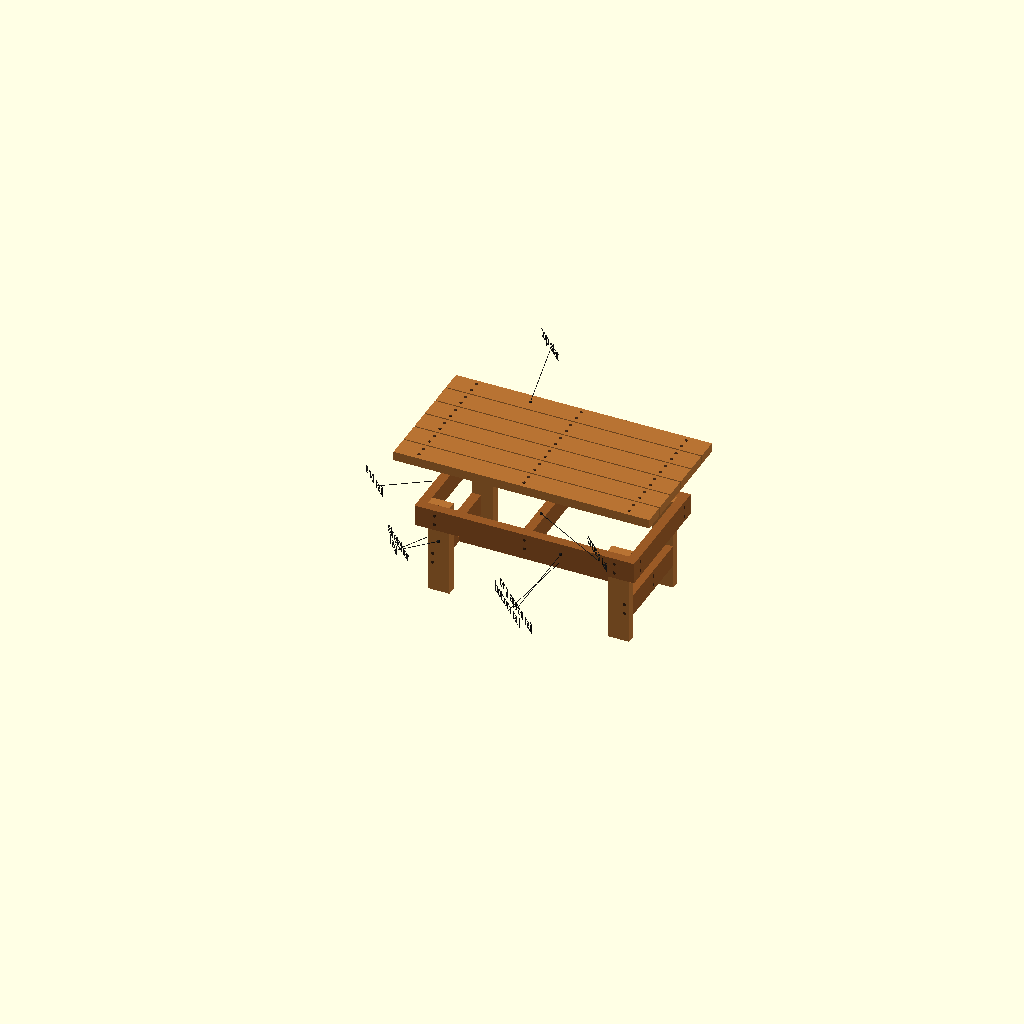
Cell 1: the model at its default parameters.
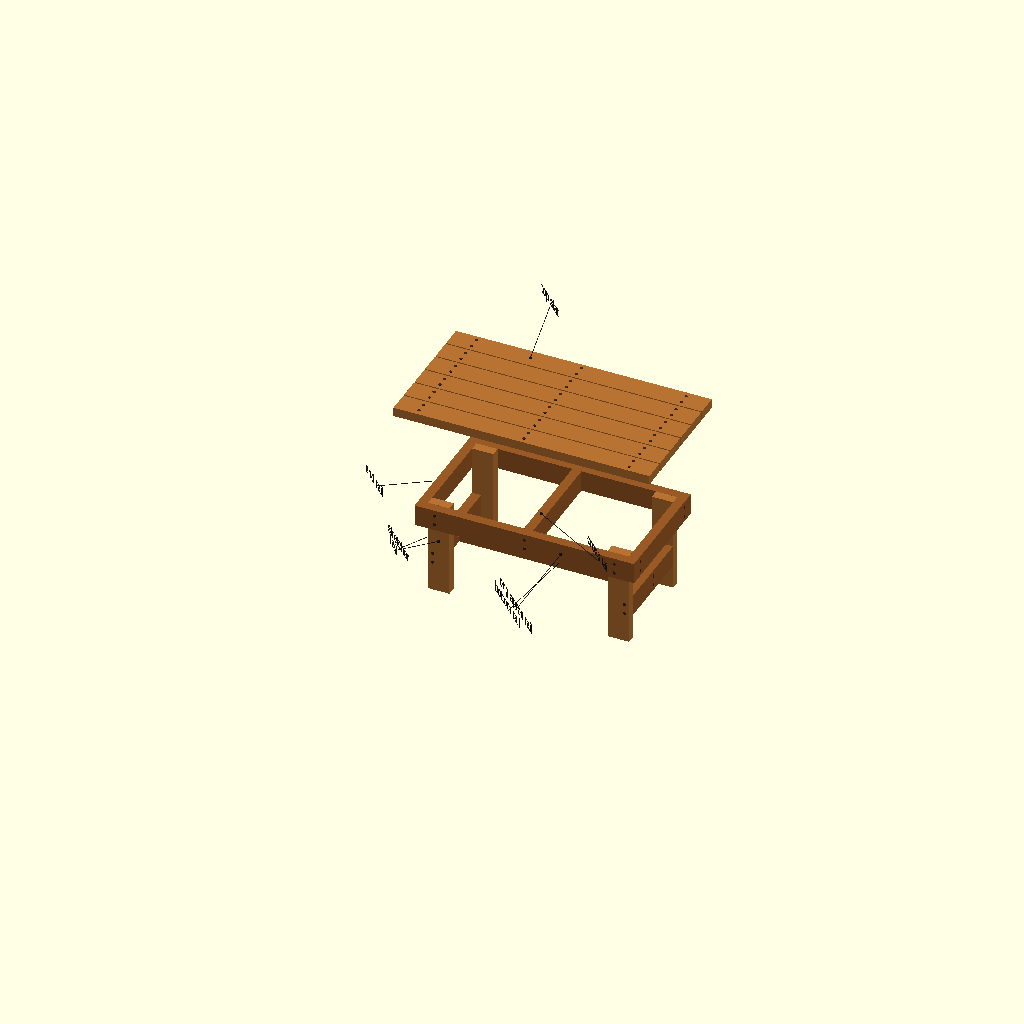
Cell 2: EXPLODE = 16 (everything else at default).
All cells are drawn from one camera (rotation 55°, 0°, 25°, orthographic, colour scheme Cornfield), so only the parameter changes between them.
OpenSCAD source file bench3_labeled.scad:
// bench3_labeled.scad — bench3 with part-name callouts: floating
// text labels with leader lines pointing at one instance of each
// distinct piece of lumber. Composed for the standard view:
//   openscad --camera=-70,-60,45,0,0,0 --viewall --autocenter

include <bench3.scad>

EXPLODE = 8;   // overrides bench3.scad: exploded view shows hidden parts

// ---- callout style ----
LBL_COLOR = [0.1, 0.1, 0.1];
LEAD_D    = 0.1;    // leader line diameter
DOT_D     = 0.5;    // anchor dot on the part
LBL_SIZE  = 1.7;
LBL_TH    = 0.06;
LBL_ROT   = [90, 0, -45];   // face the standard camera

TOP_Z = LEG_H + EXPLODE + TWOBY_T;   // upper surface of the lifted top

// cylinder from p1 to p2
module lline(p1, p2, d = LEAD_D) {
    v = p2 - p1;
    L = norm(v);
    translate(p1)
        rotate([0, acos(v[2]/L), atan2(v[1], v[0])])
            cylinder(d = d, h = L, $fn = 12);
}

// label text at target+off, leader line back to a dot on the part
module callout(txt, target, off) {
    color(LBL_COLOR) {
        translate(target) sphere(d = DOT_D, $fn = 16);
        lline(target, target + off);
        translate(target + off + [0, 0, 0.4])
            rotate(LBL_ROT)
                linear_extrude(LBL_TH)
                    text(txt, size = LBL_SIZE, halign = "center");
    }
}

// ---- one callout per distinct part ----

callout("top slat",
        [10, FRAME_WID/2 + TOP_WID/2 - TWOBY_W/2, TOP_Z],
        [0, 7, 5]);

callout("long apron rail",
        [24, 0, LEG_H - TWOBY_W/2],
        [0, -16, 0]);

callout("end rail",
        [0, FRAME_WID/2, LEG_H - TWOBY_W/2],
        [-8, -7, 1]);

callout("cross rail",
        [FRAME_LEN/2, 6, LEG_H],
        [14, -10, 2]);

callout("leg",
        [TWOBY_T + TWOBY_W/2, TWOBY_T, 9],
        [-5, -5, 0]);

callout("stretcher",
        [TWOBY_T, FRAME_WID/2, STRETCHER_Z + TWOBY_W/2],
        [-6, -6, -2]);

callout("bottom rail",
        [20, FRAME_WID/2 - TWOBY_T/2, STRETCHER_Z + TWOBY_W/2],
        [-3, -13, -2]);
Parameter table extracted from the source (name, type, default, range or options):
EXPLODE: number, default 8
LBL_COLOR: vector, default [0.1, 0.1, 0.1]
LEAD_D: number, default 0.1
DOT_D: number, default 0.5
LBL_SIZE: number, default 1.7
LBL_TH: number, default 0.06
LBL_ROT: vector, default [90, 0, -45]
